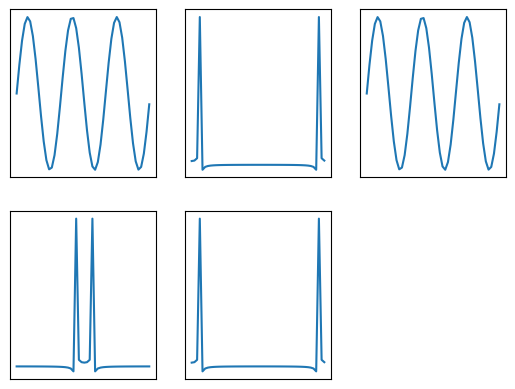

The matplotlib source for this figure:
import matplotlib.pyplot as mp
import numpy as np

x = np.linspace(0, 5 * np.pi+3, 50)
wave = np.sin(x)
transformed = np.fft.fft(wave)
# 绘制wave图像
mp.figure('FFT')
mp.subplot(231)
mp.plot(wave)
mp.xticks([])
mp.yticks([])
# 将wave进行傅里叶变换
mp.subplot(232)
mp.plot(transformed)
mp.xticks([])
mp.yticks([])
# 进行逆向傅里叶变换
mp.subplot(233)
mp.plot(np.fft.ifft(transformed))
mp.xticks([])
mp.yticks([])
# 移频
shifted = np.fft.fftshift(transformed)
mp.subplot(234)
mp.plot(shifted)
mp.xticks([])
mp.yticks([])
# 还原移频
mp.subplot(235)
mp.plot(np.fft.ifftshift(shifted))
mp.xticks([])
mp.yticks([])
mp.show()
